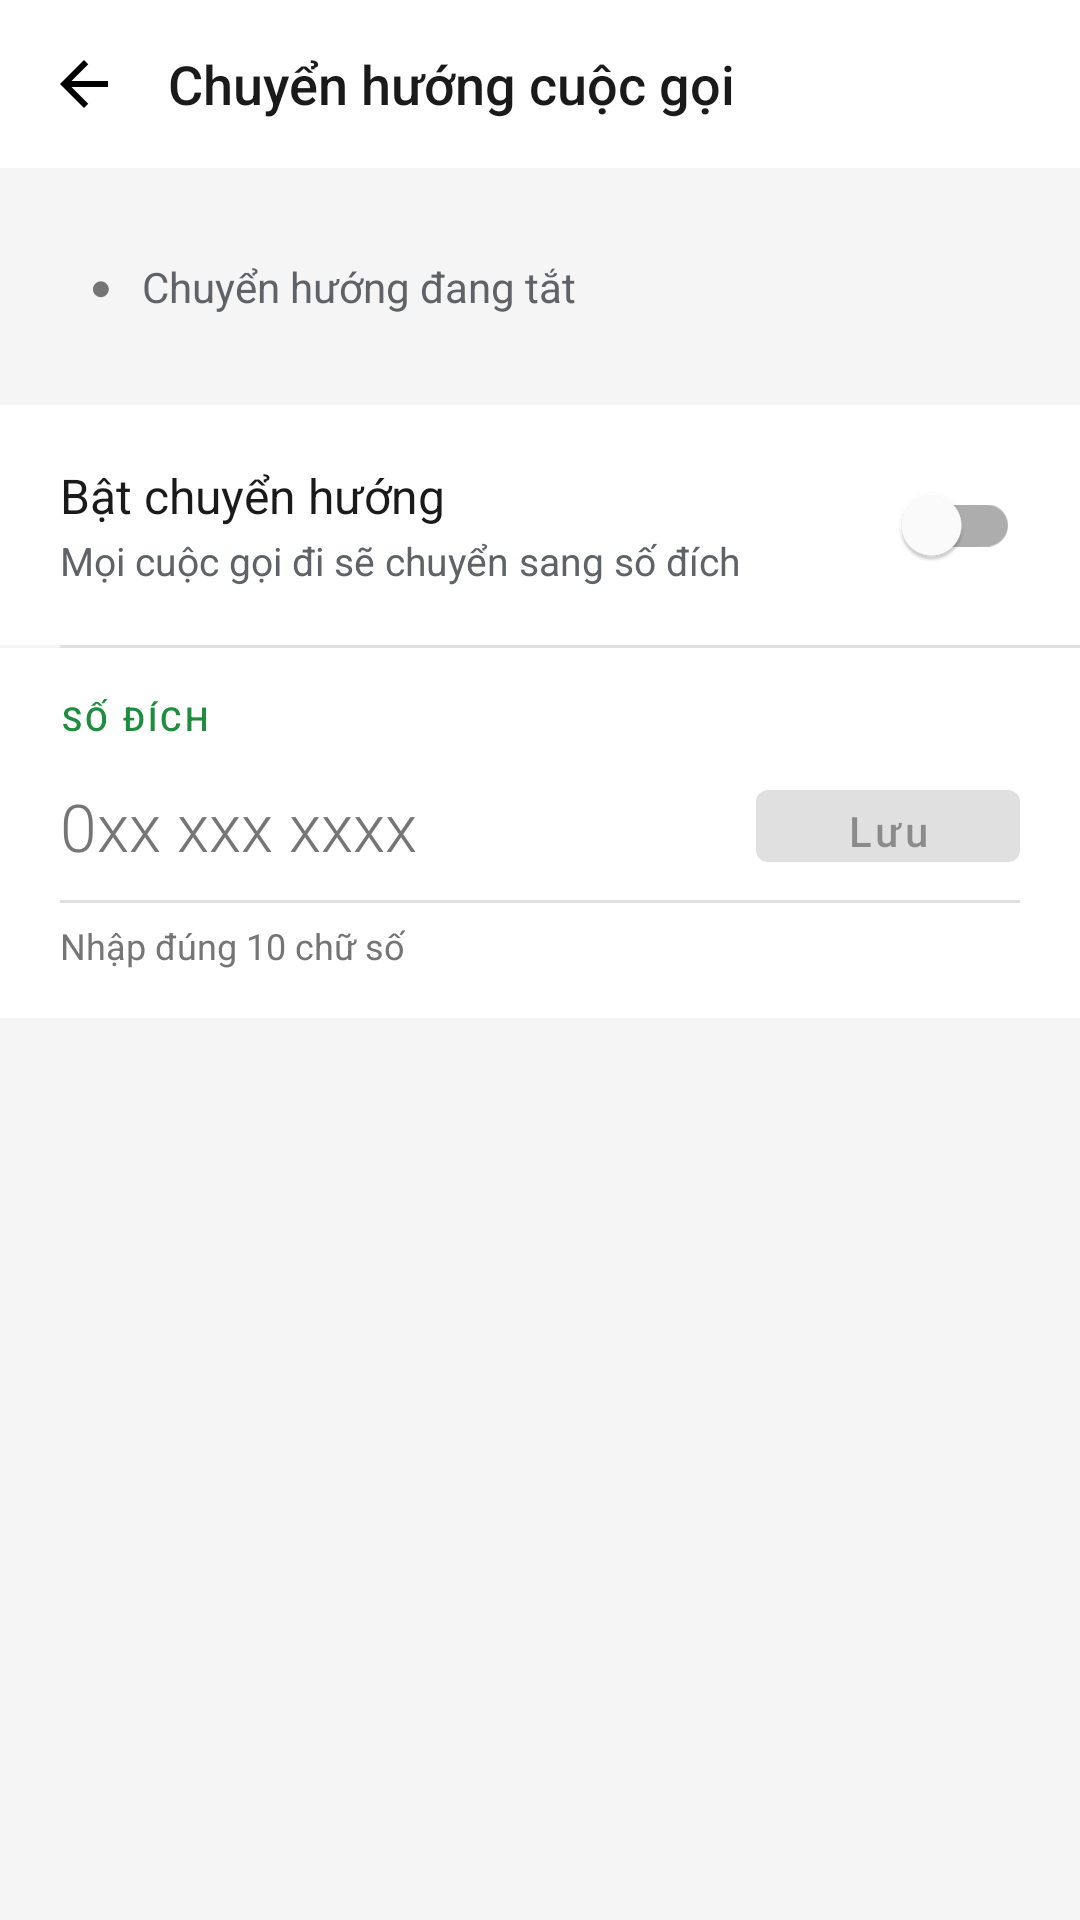

Android layout source for this screen:
<!-- AndroidManifest.xml: application theme Theme.SimpleCall -->
<!-- res/layout/fragment_forward_settings.xml -->
<?xml version="1.0" encoding="utf-8"?>
<LinearLayout xmlns:android="http://schemas.android.com/apk/res/android"
    android:layout_width="match_parent"
    android:layout_height="match_parent"
    android:orientation="vertical"
    android:background="@color/bg_surface">

    
    <LinearLayout
        android:layout_width="match_parent" android:layout_height="56dp"
        android:orientation="horizontal" android:gravity="center_vertical"
        android:paddingStart="4dp" android:paddingEnd="16dp"
        android:background="@color/bg">
        <ImageButton
            android:id="@+id/btnBack"
            android:layout_width="48dp" android:layout_height="48dp"
            android:background="@android:color/transparent"
            android:src="@drawable/ic_arrow_back"
            android:contentDescription="Quay lại" />
        <TextView
            android:layout_width="0dp" android:layout_height="wrap_content"
            android:layout_weight="1"
            android:text="Chuyển hướng cuộc gọi"
            android:textSize="18sp" android:textColor="@color/text_primary"
            android:fontFamily="sans-serif-medium"
            android:layout_marginStart="4dp" />
    </LinearLayout>

    
    <LinearLayout
        android:id="@+id/cardStatus"
        android:layout_width="match_parent" android:layout_height="wrap_content"
        android:orientation="horizontal" android:gravity="center_vertical"
        android:padding="14dp"
        android:layout_marginStart="16dp" android:layout_marginEnd="16dp"
        android:layout_marginTop="16dp"
        android:background="@drawable/bg_status_pill_off">
        <TextView
            android:id="@+id/tvStatusIcon"
            android:layout_width="wrap_content" android:layout_height="wrap_content"
            android:text="●" android:textSize="12sp"
            android:textColor="@color/status_off"
            android:layout_marginEnd="10dp" />
        <TextView
            android:id="@+id/tvForwardStatus"
            android:layout_width="0dp" android:layout_height="wrap_content"
            android:layout_weight="1"
            android:text="Chuyển hướng đang tắt"
            android:textSize="14sp" android:textColor="@color/text_secondary"
            android:fontFamily="sans-serif" />
    </LinearLayout>

    <View android:layout_width="match_parent" android:layout_height="16dp" />

    
    <LinearLayout
        android:layout_width="match_parent" android:layout_height="wrap_content"
        android:orientation="horizontal" android:gravity="center_vertical"
        android:paddingStart="20dp" android:paddingEnd="20dp"
        android:paddingTop="16dp" android:paddingBottom="16dp"
        android:background="@color/bg">
        <LinearLayout
            android:layout_width="0dp" android:layout_height="wrap_content"
            android:layout_weight="1" android:orientation="vertical">
            <TextView
                android:layout_width="wrap_content" android:layout_height="wrap_content"
                android:text="Bật chuyển hướng"
                android:textSize="16sp" android:textColor="@color/text_primary"
                android:fontFamily="sans-serif" />
            <TextView
                android:layout_width="wrap_content" android:layout_height="wrap_content"
                android:text="Mọi cuộc gọi đi sẽ chuyển sang số đích"
                android:textSize="13sp" android:textColor="@color/text_secondary"
                android:fontFamily="sans-serif"
                android:layout_marginTop="2dp" />
        </LinearLayout>
        <com.google.android.material.switchmaterial.SwitchMaterial
            android:id="@+id/switchForward"
            android:layout_width="wrap_content" android:layout_height="wrap_content" />
    </LinearLayout>

    <View android:layout_width="match_parent" android:layout_height="1dp"
        android:background="@color/divider" android:layout_marginStart="20dp" />

    
    <LinearLayout
        android:layout_width="match_parent" android:layout_height="wrap_content"
        android:orientation="vertical"
        android:paddingStart="20dp" android:paddingEnd="20dp"
        android:paddingTop="16dp" android:paddingBottom="16dp"
        android:background="@color/bg">
        <TextView
            android:layout_width="wrap_content" android:layout_height="wrap_content"
            android:text="SỐ ĐÍCH"
            android:textSize="11sp" android:letterSpacing="0.1"
            android:textColor="@color/primary"
            android:fontFamily="sans-serif-medium"
            android:layout_marginBottom="10dp" />
        <LinearLayout
            android:layout_width="match_parent" android:layout_height="wrap_content"
            android:orientation="horizontal" android:gravity="center_vertical">
            <EditText
                android:id="@+id/etTargetNumber"
                android:layout_width="0dp" android:layout_height="wrap_content"
                android:layout_weight="1"
                android:hint="0xx xxx xxxx"
                android:inputType="phone" android:maxLength="10"
                android:textSize="22sp"
                android:textColor="@color/text_primary"
                android:textColorHint="@color/text_hint"
                android:fontFamily="sans-serif-light"
                android:background="@null"
                android:paddingTop="4dp" android:paddingBottom="4dp" />
            <com.google.android.material.button.MaterialButton
                android:id="@+id/btnOk"
                android:layout_width="wrap_content" android:layout_height="36dp"
                android:text="Lưu"
                android:textAllCaps="false"
                android:textSize="14sp"
                android:enabled="false"
                android:layout_marginStart="12dp" />
        </LinearLayout>
        <View android:layout_width="match_parent" android:layout_height="1dp"
            android:background="@color/divider" android:layout_marginTop="6dp" />
        <TextView
            android:layout_width="wrap_content" android:layout_height="wrap_content"
            android:text="Nhập đúng 10 chữ số"
            android:textSize="12sp" android:textColor="@color/text_hint"
            android:fontFamily="sans-serif"
            android:layout_marginTop="6dp" />
    </LinearLayout>
</LinearLayout>
<!-- resources referenced by this layout -->
<resources>
  <color name="bg">#FFFFFF</color>
  <color name="bg_surface">#F5F5F5</color>
  <color name="divider">#E0E0E0</color>
  <color name="primary">#1E8E3E</color>
  <color name="status_off">#757575</color>
  <color name="text_hint">#757575</color>
  <color name="text_primary">#1A1A1A</color>
  <color name="text_secondary">#5F6368</color>
  <!-- drawable ic_arrow_back (drawable) -->
  <?xml version="1.0" encoding="utf-8"?>
  <vector xmlns:android="http://schemas.android.com/apk/res/android"
      android:width="24dp" android:height="24dp"
      android:viewportWidth="24" android:viewportHeight="24">
      <path android:fillColor="#FF000000"
          android:pathData="M20,11H7.83l5.59-5.59L12,4l-8,8 8,8 1.41-1.41L7.83,13H20v-2z"/>
  </vector>
  <style name="Theme.SimpleCall" parent="Theme.MaterialComponents.DayNight.NoActionBar">
          <item name="colorPrimary">@color/primary</item>
          <item name="colorPrimaryDark">@color/primary_dark</item>
          <item name="colorAccent">@color/primary</item>
          <item name="android:windowBackground">@color/bg</item>
          <item name="android:statusBarColor">@color/bg</item>
          <item name="android:windowLightStatusBar" tools:targetApi="23">true</item>
          <item name="android:windowSoftInputMode">stateAlwaysVisible</item>
      </style>
  <color name="primary_dark">#137333</color>
</resources>
